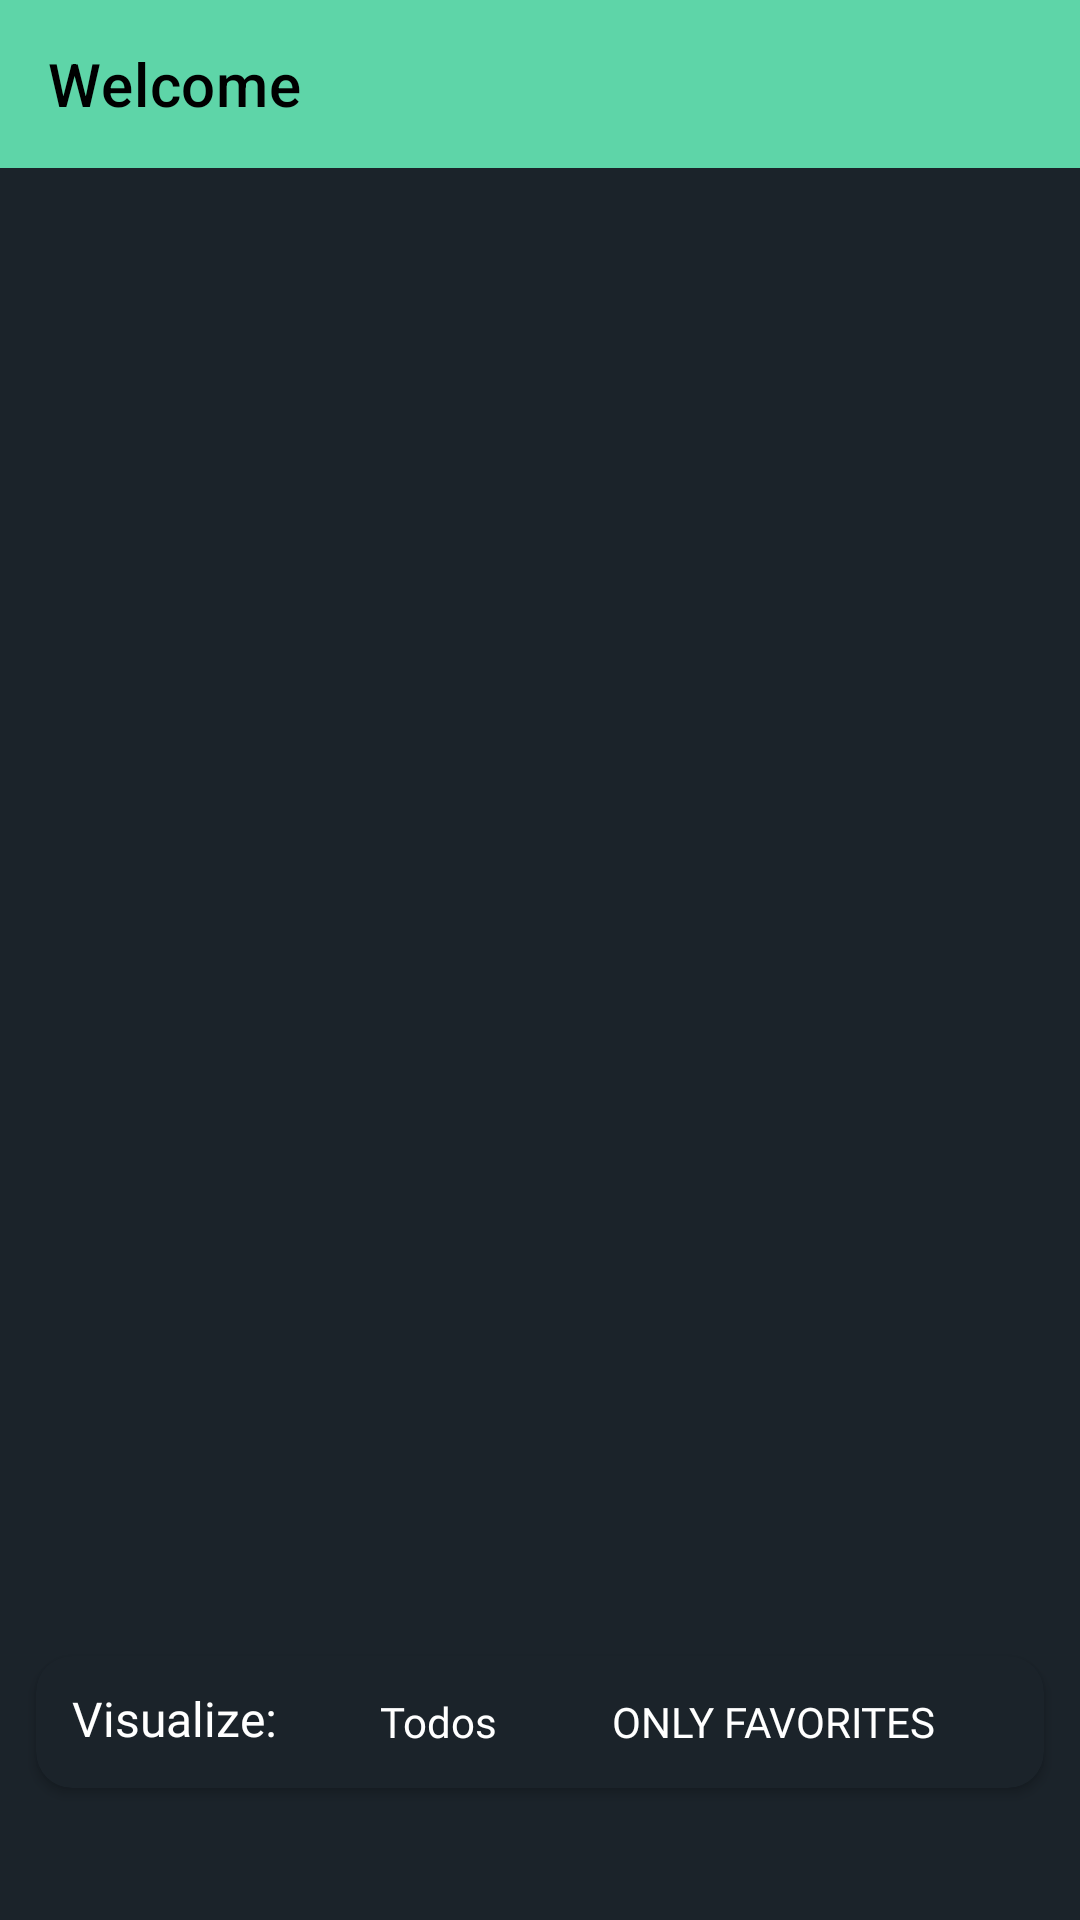

Here is an Android app screen rendered from its layout file. Give the layout XML and the strings, colors and styles it references.
<!-- AndroidManifest.xml: application theme Theme.CryptoBankApp -->
<!-- res/layout/activity_home_screen_crypto_bank.xml -->
<?xml version="1.0" encoding="utf-8"?>
<androidx.constraintlayout.widget.ConstraintLayout xmlns:android="http://schemas.android.com/apk/res/android"
    xmlns:app="http://schemas.android.com/apk/res-auto"
    xmlns:tools="http://schemas.android.com/tools"
    android:layout_width="match_parent"
    android:layout_height="match_parent"
    android:background="@color/app_color"
    tools:context=".HomeScreenCryptoBankActivity">

    <com.google.android.material.appbar.MaterialToolbar
        android:id="@+id/toolbar"
        android:layout_width="match_parent"
        android:layout_height="wrap_content"
        android:background="@color/access_button"
        app:layout_constraintEnd_toEndOf="parent"
        app:layout_constraintStart_toStartOf="parent"
        app:layout_constraintTop_toTopOf="parent"
        app:title="Welcome"
        app:titleTextColor="@color/black" />

    <androidx.recyclerview.widget.RecyclerView
        android:id="@+id/buttonRecyclerView"
        android:layout_width="0dp"
        android:layout_height="0dp"
        android:layout_marginTop="16dp"
        android:orientation="vertical"
        app:layoutManager="androidx.recyclerview.widget.LinearLayoutManager"
        app:layout_constraintBottom_toBottomOf="parent"
        app:layout_constraintEnd_toEndOf="parent"
        app:layout_constraintStart_toStartOf="parent"
        app:layout_constraintTop_toBottomOf="@id/toolbar"
        tools:itemCount="15"
        tools:listitem="@layout/access_crypto_coins" />

    <androidx.cardview.widget.CardView
        android:layout_width="336dp"
        android:layout_height="44dp"
        android:layout_marginBottom="44dp"
        app:cardBackgroundColor="@color/app_color"
        app:cardCornerRadius="12dp"
        app:layout_constraintBottom_toBottomOf="parent"
        app:layout_constraintEnd_toEndOf="parent"
        app:layout_constraintStart_toStartOf="parent">

        <androidx.appcompat.widget.AppCompatTextView
            android:id="@+id/visualizeTextView"
            android:layout_width="wrap_content"
            android:layout_height="wrap_content"
            android:layout_marginStart="12dp"
            android:layout_marginTop="10dp"
            android:clickable="true"
            android:focusable="true"
            android:fontFamily="@font/roboto"
            android:text="Visualize:"
            android:textAllCaps="false"
            android:textColor="@color/white"
            android:textSize="16sp" />

        <androidx.appcompat.widget.AppCompatButton
            android:id="@+id/allButton"
            style="@style/Widget.AppCompat.Button.Borderless"
            android:layout_width="wrap_content"
            android:layout_height="wrap_content"
            android:layout_marginStart="90dp"
            android:clickable="true"
            android:focusable="true"
            android:fontFamily="@font/roboto"
            android:text="Todos"
            android:textAllCaps="false"
            android:textColor="@color/white"
            android:textSize="14sp" />

        <androidx.appcompat.widget.AppCompatButton
            android:id="@+id/onlyFavoriteButton"
            style="@style/Widget.AppCompat.Button.Borderless"
            android:layout_width="wrap_content"
            android:layout_height="wrap_content"
            android:layout_marginStart="180dp"
            android:clickable="true"
            android:focusable="true"
            android:fontFamily="@font/roboto"
            android:text="Only Favorites"
            android:textAllCaps="true"
            android:textColor="@color/white"
            android:textSize="14sp" />


    </androidx.cardview.widget.CardView>


</androidx.constraintlayout.widget.ConstraintLayout>
<!-- res/layout/access_crypto_coins.xml (included above) -->
<?xml version="1.0" encoding="utf-8"?>
<androidx.constraintlayout.widget.ConstraintLayout xmlns:android="http://schemas.android.com/apk/res/android"
    xmlns:app="http://schemas.android.com/apk/res-auto"
    xmlns:tools="http://schemas.android.com/tools"
    android:layout_width="match_parent"
    android:layout_height="wrap_content"
    android:padding="4dp">

    <androidx.cardview.widget.CardView
        android:id="@+id/cryptoButton"
        android:layout_width="293dp"
        android:layout_height="44dp"
        android:clickable="true"
        android:focusable="true"
        app:cardBackgroundColor="@color/access_button"
        app:cardCornerRadius="32.5dp"
        app:layout_constraintBottom_toBottomOf="parent"
        app:layout_constraintEnd_toEndOf="parent"
        app:layout_constraintStart_toStartOf="parent"
        app:layout_constraintTop_toTopOf="parent"
        app:layout_constraintVertical_bias="1.0">

        <androidx.appcompat.widget.AppCompatTextView
            android:id="@+id/cryptoCountTextView"
            android:layout_width="wrap_content"
            android:layout_height="wrap_content"
            android:layout_marginStart="16dp"
            android:layout_marginTop="5dp"
            android:textColor="@color/app_color"
            android:textSize="22sp"
            tools:text="1" />

        <androidx.appcompat.widget.AppCompatTextView
            android:id="@+id/cryptoCoinTextView"
            android:layout_width="wrap_content"
            android:layout_height="wrap_content"
            android:layout_marginStart="60dp"
            android:layout_marginTop="8dp"
            android:textColor="@color/app_color"
            android:textSize="18sp"
            tools:text="(BTC) Bitcoin" />

        <androidx.appcompat.widget.AppCompatImageView
            android:id="@+id/favoriteIconImageView"
            android:layout_width="24dp"
            android:layout_height="24dp"
            android:layout_marginStart="250dp"
            android:layout_marginTop="10dp"
            android:background="@drawable/favorite_drawable"
            android:clickable="true"
            android:focusable="true" />

    </androidx.cardview.widget.CardView>

</androidx.constraintlayout.widget.ConstraintLayout>
<!-- resources referenced by this layout -->
<resources>
  <color name="access_button">#5ED5A8</color>
  <color name="app_color">#1B232A</color>
  <color name="black">#FF000000</color>
  <color name="white">#FFFFFFFF</color>
  <style name="Theme.CryptoBankApp" parent="Theme.MaterialComponents.DayNight.NoActionBar">
          
          <item name="colorPrimary">@color/purple_500</item>
          <item name="colorPrimaryVariant">@color/purple_700</item>
          <item name="colorOnPrimary">@color/white</item>
          
          <item name="colorSecondary">@color/teal_200</item>
          <item name="colorSecondaryVariant">@color/teal_700</item>
          <item name="colorOnSecondary">@color/black</item>
          
          <item name="android:statusBarColor" tools:targetApi="l">?attr/colorPrimaryVariant</item>
          
      </style>
  <color name="purple_500">#FF6200EE</color>
  <color name="purple_700">#FF3700B3</color>
  <color name="teal_200">#FF03DAC5</color>
  <color name="teal_700">#FF018786</color>
</resources>
